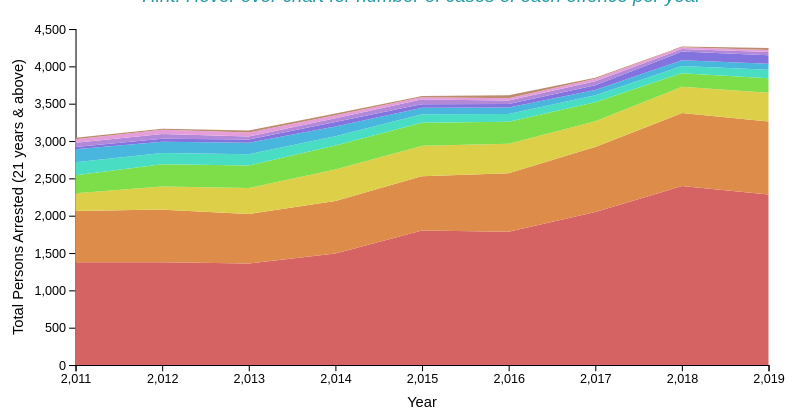
D3 v4 page, settled after 480 driven frames (8 s of simulated time); the page loaded 1 data file(s).


		let margin = {top: 20, right: 150, bottom: 40, left: 150},
			width = 960 - margin.left - margin.right,
			height = 380 - margin.top - margin.bottom;
				
		let svg = d3.select("#stackedAreaAbove21")
			.append("g")
				.attr("width", width + margin.left + margin.right)
				.attr("height", height + margin.top + margin.bottom)
			.append("g")
				.attr("transform","translate(" + margin.left + "," + margin.top + ")");
	
		d3.csv("total-person-arrested-above21-wide.csv", data => {

			// List of groups = header of the csv file
			let keys = data.columns.slice(1)
			
			//stack the data
			let stackedData = d3.stack()
				.keys(keys)
				(data)
			
			// Add X axis
			let x = d3.scaleLinear()
				.domain(d3.extent(data, function(d) { return d.year; }))
				.range([ 0, width ]);
			svg.append("g")
				.attr("class", "axis-marks")
				.attr("transform", "translate(0," + height + ")")
				.call(d3.axisBottom(x).ticks(9));
			svg.append("text")    
				.attr("class", "axis-label")
				.attr("transform",
							"translate(" + (width/2) + " ," + (height + margin.top + 20) + ")")
				.text("Year");

			// Add Y axis
			let y = d3.scaleLinear()
				.domain([0, 4500])
				.range([ height, 0 ]);
			svg.append("g")
				.attr("class", "axis-marks")
				.call(d3.axisLeft(y));
			svg.append("text")
				.attr("class", "axis-label")
				.attr("transform", "rotate(-90)")
				.attr("y", 0 - margin.left / 3)
				.attr("x",0 - (height / 2))
				.text("Total Persons Arrested (21 years & above)"); 

			// color palette
			let color = d3.scaleOrdinal()
				.domain(keys)
				.range(['#d66363', '#de8c49', '#decf49', '#7dde49', '#49dec3', '#49b6de', '#8273de', '#b289d9', '#e69eda', '#bd8c6f'])
			
			// Show the areas
			svg
				.selectAll("mylayers")
				.data(stackedData)
				.enter()
				.append("path")
					.style("fill", function(d) { console.log(d.key) ; return color(d.key); })
					.attr("d", d3.area()
						.x(function(d, i) { return x(d.data.year); })
						.y0(function(d) { return y(d[0]); })
						.y1(function(d) { return y(d[1]); })
					)
			
			// Create an svg object for each major offence's label
			let focus = svg.append("g").attr("class", "focus").style("display", "none"),
				focus2 = svg.append("g").attr("class", "focus").style("display", "none"),
				focus3 = svg.append("g").attr("class", "focus").style("display", "none"),
				focus4 = svg.append("g").attr("class", "focus").style("display", "none"),
				focus5 = svg.append("g").attr("class", "focus").style("display", "none"),
				focus6 = svg.append("g").attr("class", "focus").style("display", "none"),
				focus7 = svg.append("g").attr("class", "focus").style("display", "none"),
				focus8 = svg.append("g").attr("class", "focus").style("display", "none"),
				focus9 = svg.append("g").attr("class", "focus").style("display", "none"),
				focus10 = svg.append("g").attr("class", "focus").style("display", "none");
		
			focus.append("circle")
				.attr("class", "point")
				.attr("fill", '#ad4c49');

			focus.append("text")
				.attr("class", "chart-label")
				.attr("x", 9)
				.attr("dy", ".35em");
				
			focus2.append("circle")
				.attr("class", "point")
				.attr("fill", '#ff7f00');

			focus2.append("text")
				.attr("class", "chart-label")
				.attr("x", 9)
				.attr("dy", ".35em");
			
			focus3.append("circle")
				.attr("class", "point")
				.attr("fill", '#ffff33');

			focus3.append("text")
				.attr("class", "chart-label")
				.attr("x", 9)
				.attr("dy", ".35em");
				
			focus4.append("circle")
				.attr("class", "point")
				.attr("fill", '#4daf4a');

			focus4.append("text")
				.attr("class", "chart-label")
				.attr("x", 9)
				.attr("dy", ".35em");
				
			focus5.append("circle")
				.attr("class", "point")
				.attr("fill",'#3ab09b');

			focus5.append("text")
				.attr("class", "chart-label")
				.attr("x", 9)
				.attr("dy", ".35em");
				
			focus6.append("circle")
				.attr("class", "point")
				.attr("fill", '#3384a1');

			focus6.append("text")
				.attr("class", "chart-label")
				.attr("x", 9)
				.attr("dy", ".35em");
			
			focus7.append("circle")
				.attr("class", "point")
				.attr("fill", '#5b519c');

			focus7.append("text")
				.attr("class", "chart-label")
				.attr("x", 9)
				.attr("y", -5)
				.attr("dy", ".35em");
				
			focus8.append("circle")
				.attr("class", "point")
				.attr("fill", '#906fb0');

			focus8.append("text")
				.attr("class", "chart-label")
				.attr("x", 9)
				.attr("y", -8)
				.attr("dy", ".35em");
				
			focus9.append("circle")
				.attr("class", "point")
				.attr("fill", '#c487ba');
				
			focus9.append("text")
				.attr("class", "chart-label")
				.attr("x", 9)
				.attr("y", -11)
				.attr("dy", ".35em");
				
			focus10.append("circle")
				.attr("class", "point")
				.attr("fill", '#a65628');

			focus10.append("text")
				.attr("class", "chart-label")
				.attr("x", 9)
				.attr("y", -16)
				.attr("dy", ".35em");
				
			svg
				.on("mouseover", function() {
					focus.style("display", null);
					focus2.style("display", null);
					focus3.style("display", null);
					focus4.style("display", null);
					focus5.style("display", null);
					focus6.style("display", null);
					focus7.style("display", null);
					focus8.style("display", null);
					focus9.style("display", null);
					focus10.style("display", null);
				})
				.on("mouseout", function() {
					focus.style("display", "none");
					focus2.style("display", "none");
					focus3.style("display", "none");
					focus4.style("display", "none");
					focus5.style("display", "none");
					focus6.style("display", "none");
					focus7.style("display", "none");
					focus8.style("display", "none");
					focus9.style("display", "none");
					focus10.style("display", "none");
				})
				.on("mousemove", mousemove);
					
			function mousemove() {
				let mouse_x = d3.mouse(this)[0];
				let mouseYear = x.invert(mouse_x);
				let bisectYear = d3.bisector(function(d) { return d.year; }).left;
				let i = bisectYear(data, mouseYear,1),
					d0 = data[i - 1],
					d1 = data[i],
					d = mouseYear - d0.year > d1.year - mouseYear ? d1 : d0;
				
				let values = [];
				let sum = [];
				for (let i = 0; i < 10; i++) {
					let offence = keys[i];
					values[i] = parseInt(d[offence]);
					if(i == 0) {
						sum[i] = values[i];
					} else {
						sum[i] = sum[i-1] + values[i];
					}
				}
				
				/*
				let val1 = parseInt(d['Total Persons Arrested For Cheating & Related']);
				let val2 = parseInt(d['Total Persons Arrested For Outrage Of Modesty']);
				let val3 = parseInt(d['Total Persons Arrested For Serious Hurt']);
				let val4 = parseInt(d['Total Persons Arrested For Rioting']);
				let val5 = parseInt(d['Total Persons Arrested For Housebreaking']);
				let val6 = parseInt(d['Total Persons Arrested For Robbery']);
				let val7 = parseInt(d['Total Persons Arrested For Rape']);
				let val8 = parseInt(d['Total Persons Arrested For Theft Of Motor Vehicle']);
				let val9 = parseInt(d['Total Persons Arrested For Snatch Theft']);
				let val10 = parseInt(d['Total Persons Arrested For Murder']);
			
				let sum2 = val1+ val2,
					sum3 = val1+val2+val3,
					sum4 = val1+val2+val3+val4,
					sum5 = val1+val2+val3+val4+val5,
					sum6 = val1+val2+val3+val4+val5+val6,
					sum7 = val1+val2+val3+val4+val5+val6+val7,
					sum8 = val1+val2+val3+val4+val5+val6+val7+val8,
					sum9 = val1+val2+val3+val4+val5+val6+val7+val8+val9,
					sum10 = val1+val2+val3+val4+val5+val6+val7+val8+val9+val10;*/
					
				focus.attr("transform", "translate(" + x(d.year) + "," + y(sum[0]) + ")");
				focus2.attr("transform", "translate(" + x(d.year) + "," + y(sum[1]) + ")");
				focus3.attr("transform", "translate(" + x(d.year) + "," + y(sum[2]) + ")");
				focus4.attr("transform", "translate(" + x(d.year) + "," + y(sum[3]) + ")");
				focus5.attr("transform", "translate(" + x(d.year) + "," + y(sum[4]) + ")");
				focus6.attr("transform", "translate(" + x(d.year) + "," + y(sum[5]) + ")");
				focus7.attr("transform", "translate(" + x(d.year) + "," + y(sum[6]) + ")");
				focus8.attr("transform", "translate(" + x(d.year) + "," + y(sum[7]) + ")");
				focus9.attr("transform", "translate(" + x(d.year) + "," + y(sum[8]) + ")");
				focus10.attr("transform", "translate(" + x(d.year) + "," + y(sum[9]) + ")");		
				
				focus.select("text").text(keys[0].replace("Total Persons Arrested For ", "") + ": " + values[0]);
				focus2.select("text").text(keys[1].replace("Total Persons Arrested For ", "") + ": " + values[1]);
				focus3.select("text").text(keys[2].replace("Total Persons Arrested For ", "") + ": " + values[2]);
				focus4.select("text").text(keys[3].replace("Total Persons Arrested For ", "") + ": " + values[3]);
				focus5.select("text").text(keys[4].replace("Total Persons Arrested For ", "") + ": " + values[4]);
				focus6.select("text").text(keys[5].replace("Total Persons Arrested For ", "") + ": " + values[5]);
				focus7.select("text").text(keys[6].replace("Total Persons Arrested For ", "") + ": " + values[6]);
				focus8.select("text").text(keys[7].replace("Total Persons Arrested For ", "") + ": " + values[7]);
				focus9.select("text").text(keys[8].replace("Total Persons Arrested For ", "") + ": " + values[8]);
				focus10.select("text").text(keys[9].replace("Total Persons Arrested For ", "") + ": " + values[9]);
					
			}
			
		});
	

### data: total-person-arrested-above21-wide.csv
year, Total Persons Arrested For Cheating & Re…, Total Persons Arrested For Outrage Of Mo…, Total Persons Arrested For Serious Hurt, Total Persons Arrested For Rioting, Total Persons Arrested For Housebreaking, Total Persons Arrested For Robbery, Total Persons Arrested For Rape, Total Persons Arrested For Theft Of Moto…, Total Persons Arrested For Snatch Theft, Total Persons Arrested For Murder
2011, 1376, 685, 240, 240, 173, 177, 30, 56, 47, 18
2012, 1376, 705, 310, 298, 149, 151, 42, 62, 57, 15
2013, 1359, 663, 350, 300, 152, 153, 43, 41, 53, 27
2014, 1493, 704, 422, 321, 122, 132, 59, 53, 39, 23
2015, 1802, 727, 406, 310, 113, 88, 47, 64, 30, 16
2016, 1786, 783, 393, 297, 103, 85, 47, 50, 29, 41
2017, 2049, 872, 343, 255, 95, 69, 64, 54, 34, 12
2018, 2396, 978, 352, 182, 96, 77, 116, 35, 25, 8
2019, 2283, 977, 385, 195, 114, 82, 113, 42, 28, 27